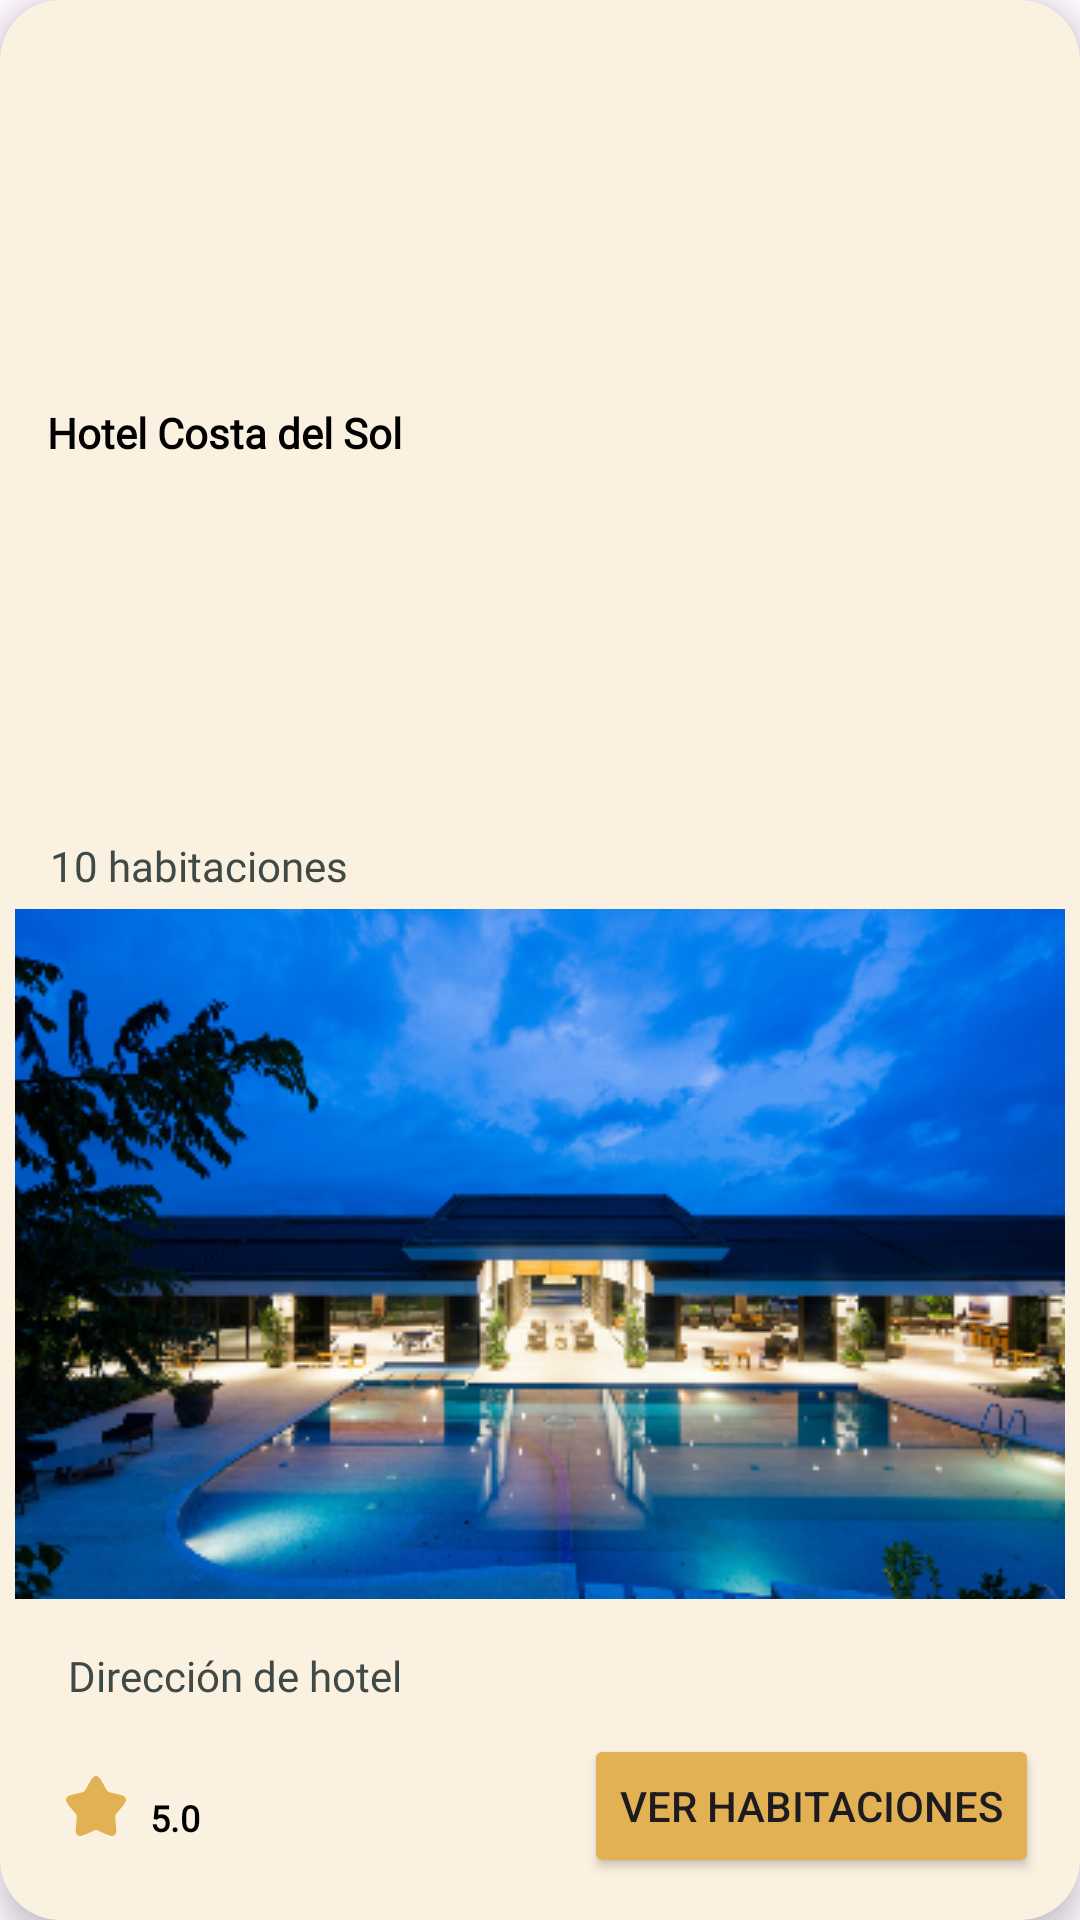

Android layout source for this screen:
<!-- AndroidManifest.xml: application theme Theme.ProyectoPDM2024GT1Grupo1Tema1 -->
<!-- res/layout/cardview_layout_hoteles.xml -->
<?xml version="1.0" encoding="utf-8"?>
<androidx.cardview.widget.CardView xmlns:android="http://schemas.android.com/apk/res/android"
    xmlns:tools="http://schemas.android.com/tools"
    android:layout_width="match_parent"
    android:layout_height="wrap_content"
    xmlns:app="http://schemas.android.com/apk/res-auto"
    xmlns:card_view="http://schemas.android.com/apk/res-auto"
    android:layout_margin="12dp"
    card_view:cardBackgroundColor="@color/color_piel"
    card_view:cardCornerRadius="20dp"
    card_view:cardElevation="6dp"
    card_view:contentPadding="4dp"
    android:id="@+id/cardview_hoteles">

    <androidx.constraintlayout.widget.ConstraintLayout
        android:layout_width="match_parent"
        android:layout_height="match_parent">

        <TextView
            android:id="@+id/txt_nombre_hotel"
            android:layout_width="wrap_content"
            android:layout_height="wrap_content"
            android:layout_marginTop="10dp"
            android:layout_marginBottom="5dp"
            android:fontFamily="@font/roboto"
            android:text="@string/nameHotel"
            android:textColor="@color/black"
            android:textSize="14sp"
            android:textStyle="bold"
            app:layout_constraintBottom_toTopOf="@id/txt_numero_habitaciones_hotel"
            app:layout_constraintEnd_toEndOf="parent"
            app:layout_constraintHorizontal_bias="0.05"
            app:layout_constraintStart_toStartOf="parent"
            app:layout_constraintTop_toTopOf="parent" />

        <TextView
            android:id="@+id/txt_numero_habitaciones_hotel"
            android:layout_width="wrap_content"
            android:layout_height="wrap_content"
            android:layout_marginBottom="5dp"
            android:fontFamily="@font/roboto"
            android:text="@string/number_bedrooms"
            android:textColor="@color/gris_subtitulo"
            android:textSize="14sp"
            app:layout_constraintBottom_toTopOf="@id/imgv_hotel"
            app:layout_constraintEnd_toEndOf="parent"
            app:layout_constraintHorizontal_bias="0.05"
            app:layout_constraintStart_toStartOf="parent" />

        <com.google.android.material.imageview.ShapeableImageView
            android:id="@+id/imgv_hotel"
            android:layout_width="350dp"
            android:layout_height="230dp"
            android:src="@drawable/hotel_uno"
            app:layout_constraintEnd_toEndOf="parent"
            app:layout_constraintStart_toStartOf="parent"
            app:layout_constraintTop_toTopOf="@id/txt_numero_habitaciones_hotel" />


        <TextView
            android:id="@+id/txt_direccion_hotel"
            android:layout_width="wrap_content"
            android:layout_height="wrap_content"
            android:layout_marginTop="16dp"
            android:layout_marginEnd="10dp"
            android:fontFamily="@font/roboto"
            android:paddingStart="8dp"
            android:paddingEnd="8dp"
            android:text="@string/adders_hotel"
            android:textColor="@color/gris_subtitulo"
            android:textSize="14sp"
            app:layout_constraintEnd_toEndOf="parent"
            app:layout_constraintHorizontal_bias="0.050"
            app:layout_constraintStart_toStartOf="parent"
            app:layout_constraintTop_toBottomOf="@id/imgv_hotel" />

        <com.google.android.material.imageview.ShapeableImageView
            android:id="@+id/imgv_estrella_hotel"
            android:layout_width="wrap_content"
            android:layout_height="wrap_content"
            android:layout_marginStart="16dp"
            android:layout_marginTop="10dp"
            android:layout_marginBottom="10dp"
            android:src="@drawable/estrella_llena"
            app:layout_constraintBottom_toBottomOf="parent"
            app:layout_constraintStart_toStartOf="parent"
            app:layout_constraintTop_toBottomOf="@+id/txt_direccion_hotel" />

        <TextView
            android:id="@+id/txt_numero_estrellas_hotel"
            android:layout_width="wrap_content"
            android:layout_height="wrap_content"
            android:layout_marginTop="10dp"
            android:layout_marginBottom="10dp"
            android:fontFamily="@font/plus_jakarta_sans_regular"
            android:text="@string/number_star"
            android:textColor="@color/black"
            android:textSize="12sp"
            android:textStyle="bold"
            app:layout_constraintBottom_toBottomOf="parent"
            app:layout_constraintEnd_toStartOf="@id/btn_ver_habitaciones_hotel"
            app:layout_constraintHorizontal_bias="0.044"
            app:layout_constraintStart_toEndOf="@id/imgv_estrella_hotel"
            app:layout_constraintTop_toBottomOf="@id/txt_direccion_hotel"
            app:layout_constraintVertical_bias="0.62" />

        <Button
            android:id="@+id/btn_ver_habitaciones_hotel"
            android:layout_width="wrap_content"
            android:layout_height="wrap_content"
            android:layout_marginTop="10dp"
            android:layout_marginBottom="10dp"
            android:backgroundTint="@color/amarillo"
            android:text="@string/view_bedrroms"
            app:layout_constraintBottom_toBottomOf="parent"
            app:layout_constraintEnd_toEndOf="parent"
            app:layout_constraintHorizontal_bias="0.951"
            app:layout_constraintStart_toStartOf="parent"
            app:layout_constraintTop_toBottomOf="@id/txt_direccion_hotel"
            app:layout_constraintVertical_bias="0.0" />


    </androidx.constraintlayout.widget.ConstraintLayout>

</androidx.cardview.widget.CardView>
<!-- resources referenced by this layout -->
<resources>
  <color name="amarillo">#E1B154</color>
  <color name="black">#FF000000</color>
  <color name="color_piel">#FAF1E1</color>
  <color name="gris_subtitulo">#3F4946</color>
  <!-- drawable estrella_llena (drawable) -->
  <vector xmlns:android="http://schemas.android.com/apk/res/android" android:autoMirrored="true" android:height="24dp" android:viewportHeight="24" android:viewportWidth="24" android:width="24dp">
        
      <path android:fillColor="@color/amarillo" android:pathData="M9.153,5.408C10.42,3.136 11.053,2 12,2C12.947,2 13.58,3.136 14.847,5.408L15.175,5.996C15.535,6.642 15.714,6.965 15.995,7.178C16.276,7.391 16.625,7.47 17.324,7.628L17.961,7.772C20.42,8.329 21.65,8.607 21.943,9.548C22.235,10.489 21.397,11.469 19.72,13.43L19.286,13.937C18.81,14.494 18.571,14.773 18.464,15.118C18.357,15.462 18.393,15.834 18.465,16.578L18.531,17.254C18.784,19.871 18.911,21.179 18.145,21.76C17.379,22.342 16.227,21.812 13.924,20.751L13.328,20.477C12.674,20.176 12.347,20.025 12,20.025C11.653,20.025 11.326,20.176 10.672,20.477L10.076,20.751C7.773,21.812 6.621,22.342 5.855,21.76C5.089,21.179 5.216,19.871 5.469,17.254L5.535,16.578C5.607,15.834 5.643,15.462 5.536,15.118C5.429,14.773 5.19,14.494 4.714,13.937L4.28,13.43C2.603,11.469 1.765,10.489 2.057,9.548C2.35,8.607 3.58,8.329 6.04,7.772L6.676,7.628C7.375,7.47 7.724,7.391 8.005,7.178C8.286,6.965 8.466,6.642 8.825,5.996L9.153,5.408Z"/>
      
  </vector>
  <!-- drawable hotel_uno: png bitmap (drawable, 138025 bytes) -->
  <string name="adders_hotel">Dirección de hotel</string>
  <string name="nameHotel">Hotel Costa del Sol</string>
  <string name="number_bedrooms">10 habitaciones</string>
  <string name="number_star">5.0</string>
  <string name="view_bedrroms">Ver habitaciones</string>
  <style name="Theme.ProyectoPDM2024GT1Grupo1Tema1" parent="Base.Theme.ProyectoPDM2024GT1Grupo1Tema1" />
  <style name="Base.Theme.ProyectoPDM2024GT1Grupo1Tema1" parent="Theme.Material3.DayNight.NoActionBar">
          
          
      </style>
</resources>
